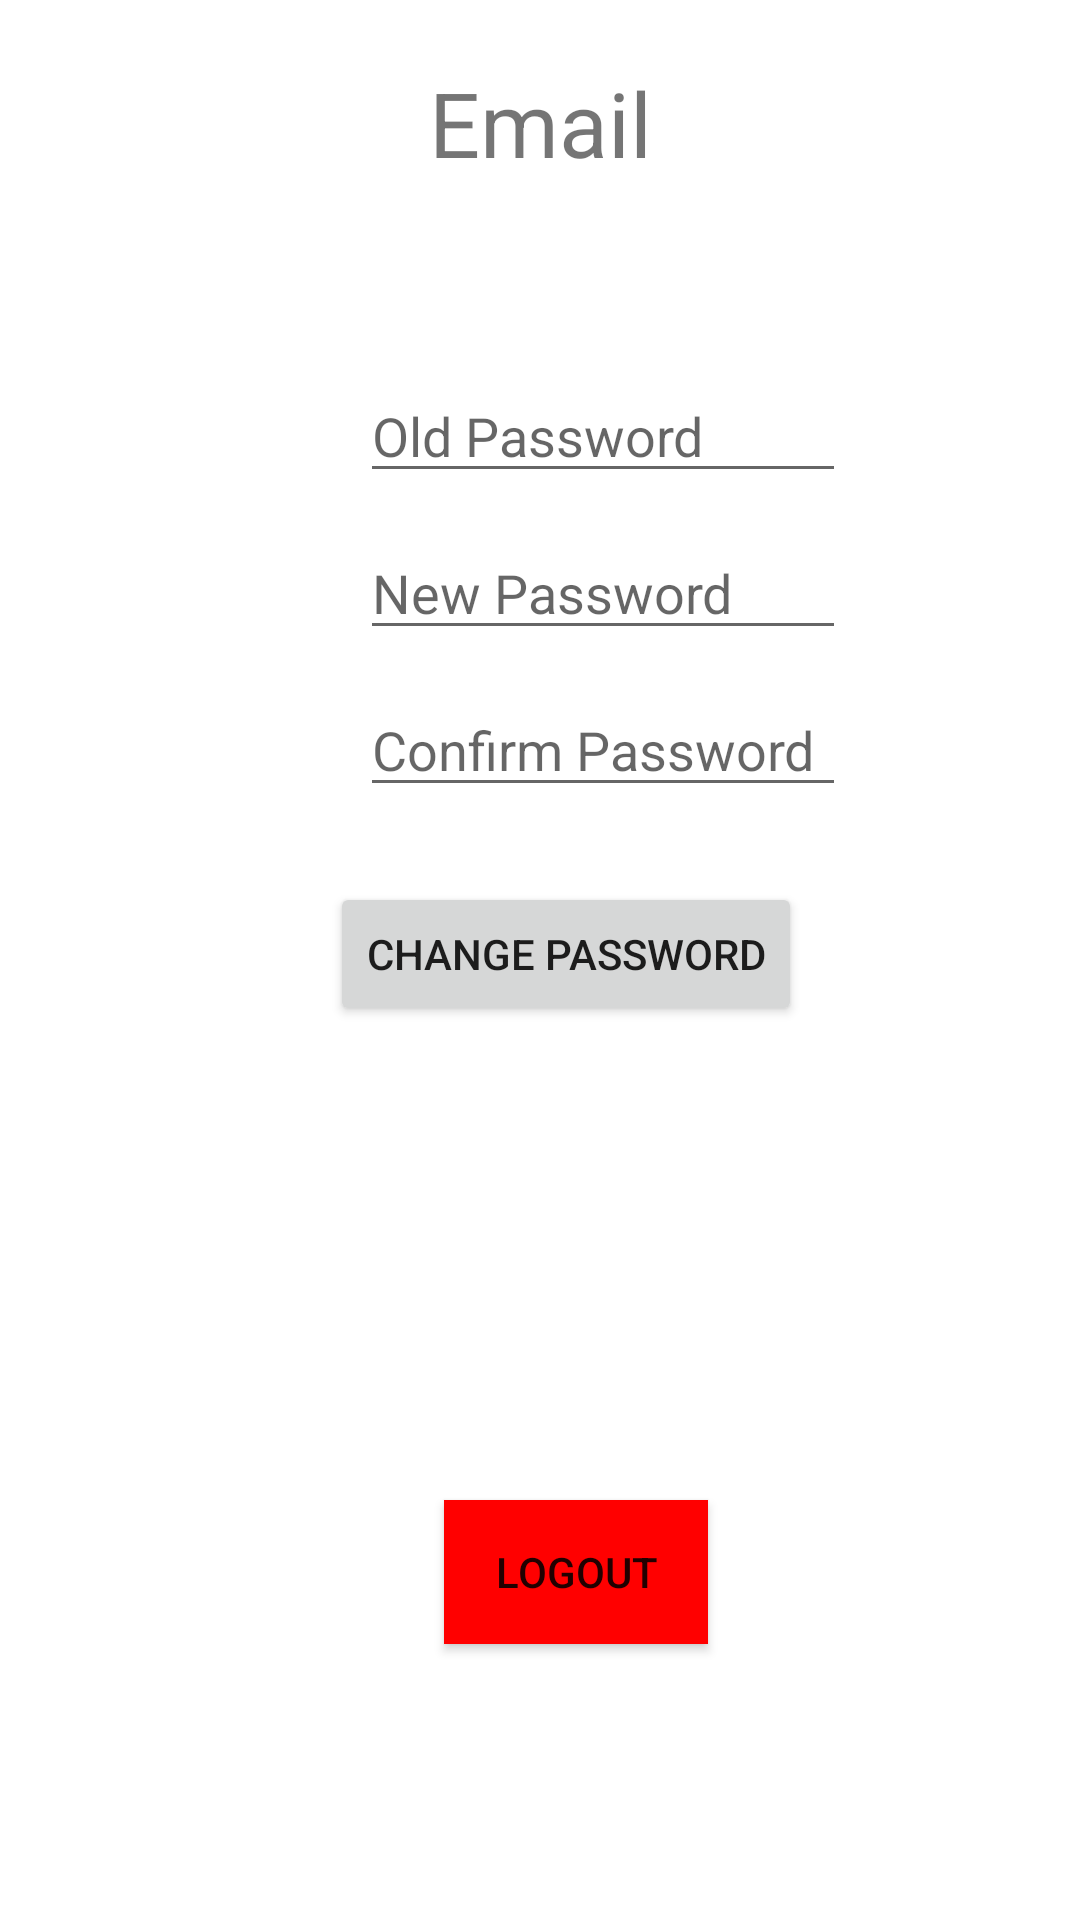

Android layout source for this screen:
<!-- AndroidManifest.xml: application theme Theme.PokeBox -->
<!-- res/layout/fragment_settings.xml -->
<?xml version="1.0" encoding="utf-8"?>
<RelativeLayout xmlns:android="http://schemas.android.com/apk/res/android"
                android:layout_width="match_parent"
                android:layout_height="match_parent">


    <Button
        android:id="@+id/logout"
        android:layout_width="wrap_content"
        android:layout_height="wrap_content"
        android:layout_marginTop="500dp"
        android:layout_marginLeft="148dp"
        android:background="@color/red"
        android:text="Logout" />

    <TextView
        android:id="@+id/displayemail"
        android:layout_width="match_parent"
        android:layout_height="82dp"
        android:textSize="30dp"
        android:gravity="center"
        android:text="Email" />

    <EditText
        android:id="@+id/oldp"
        android:layout_width="162dp"
        android:layout_height="wrap_content"
        android:layout_below="@+id/displayemail"
        android:layout_marginLeft="120dp"
        android:layout_marginTop="41dp"
        android:ems="10"
        android:inputType="textPassword"
        android:hint="Old Password"/>

    <EditText
        android:id="@+id/newp"
        android:layout_width="162dp"
        android:layout_height="wrap_content"
        android:layout_below="@+id/oldp"
        android:layout_marginLeft="120dp"
        android:layout_marginTop="11dp"
        android:ems="10"
        android:hint="New Password"
        android:inputType="textPassword" />

    <EditText
        android:id="@+id/newcp"
        android:layout_width="162dp"
        android:layout_height="wrap_content"
        android:layout_below="@+id/newp"
        android:layout_marginLeft="120dp"
        android:layout_marginTop="11dp"
        android:ems="10"
        android:hint="Confirm Password"
        android:inputType="textPassword" />

    <Button
        android:id="@+id/button2"
        android:layout_width="wrap_content"
        android:layout_height="wrap_content"
        android:layout_below="@+id/newcp"
        android:layout_marginTop="25dp"
        android:layout_marginLeft="110dp"
        android:text="Change Password" />


</RelativeLayout>
<!-- resources referenced by this layout -->
<resources>
  <color name="red">#FF0000</color>
  <style name="Theme.PokeBox" parent="Theme.MaterialComponents.DayNight.DarkActionBar">
          
          <item name="colorPrimary">@color/purple_500</item>
          <item name="colorPrimaryVariant">@color/purple_700</item>
          <item name="colorOnPrimary">@color/white</item>
          
          <item name="colorSecondary">@color/teal_200</item>
          <item name="colorSecondaryVariant">@color/teal_700</item>
          <item name="colorOnSecondary">@color/black</item>
          
          <item name="android:statusBarColor" tools:targetApi="l">?attr/colorPrimaryVariant</item>
          
      </style>
  <color name="purple_500">#FF6200EE</color>
  <color name="purple_700">#FF3700B3</color>
  <color name="white">#FFFFFFFF</color>
  <color name="teal_200">#FF03DAC5</color>
  <color name="teal_700">#FF018786</color>
  <color name="black">#FF000000</color>
</resources>
